Photos from the image-classification dataset "combined_data" in the GitHub repository CalvinTChi/CS280_Project. Its 2 classes are: cancer, not cancer.

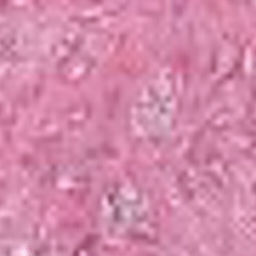
Label: cancer

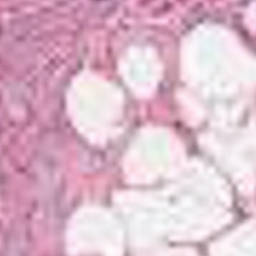
Label: not cancer

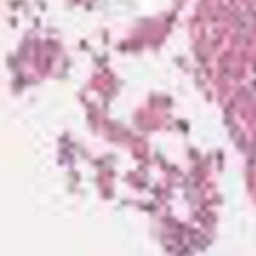
Label: not cancer

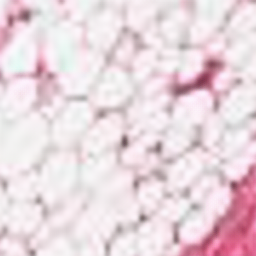
Label: cancer

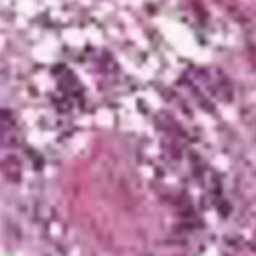
Label: cancer

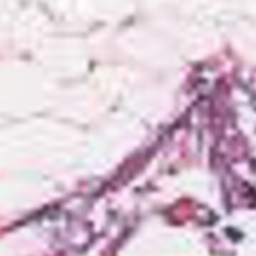
Label: not cancer
